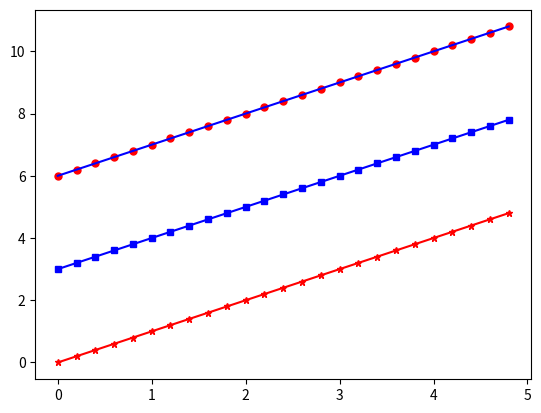

This figure's Python source:
import matplotlib.pyplot as plt
import numpy as np

#evenly shaped time at 200ms intervals
t = np.arange(0.0,5.0,0.2)

print(t)

#red dashes,blue squares and green triangles
plt.plot(t,t,'r*-', t, t+3,'bs-',
         t,t+6,'ro',t,t+6,'b-', markersize=5 )

plt.show()